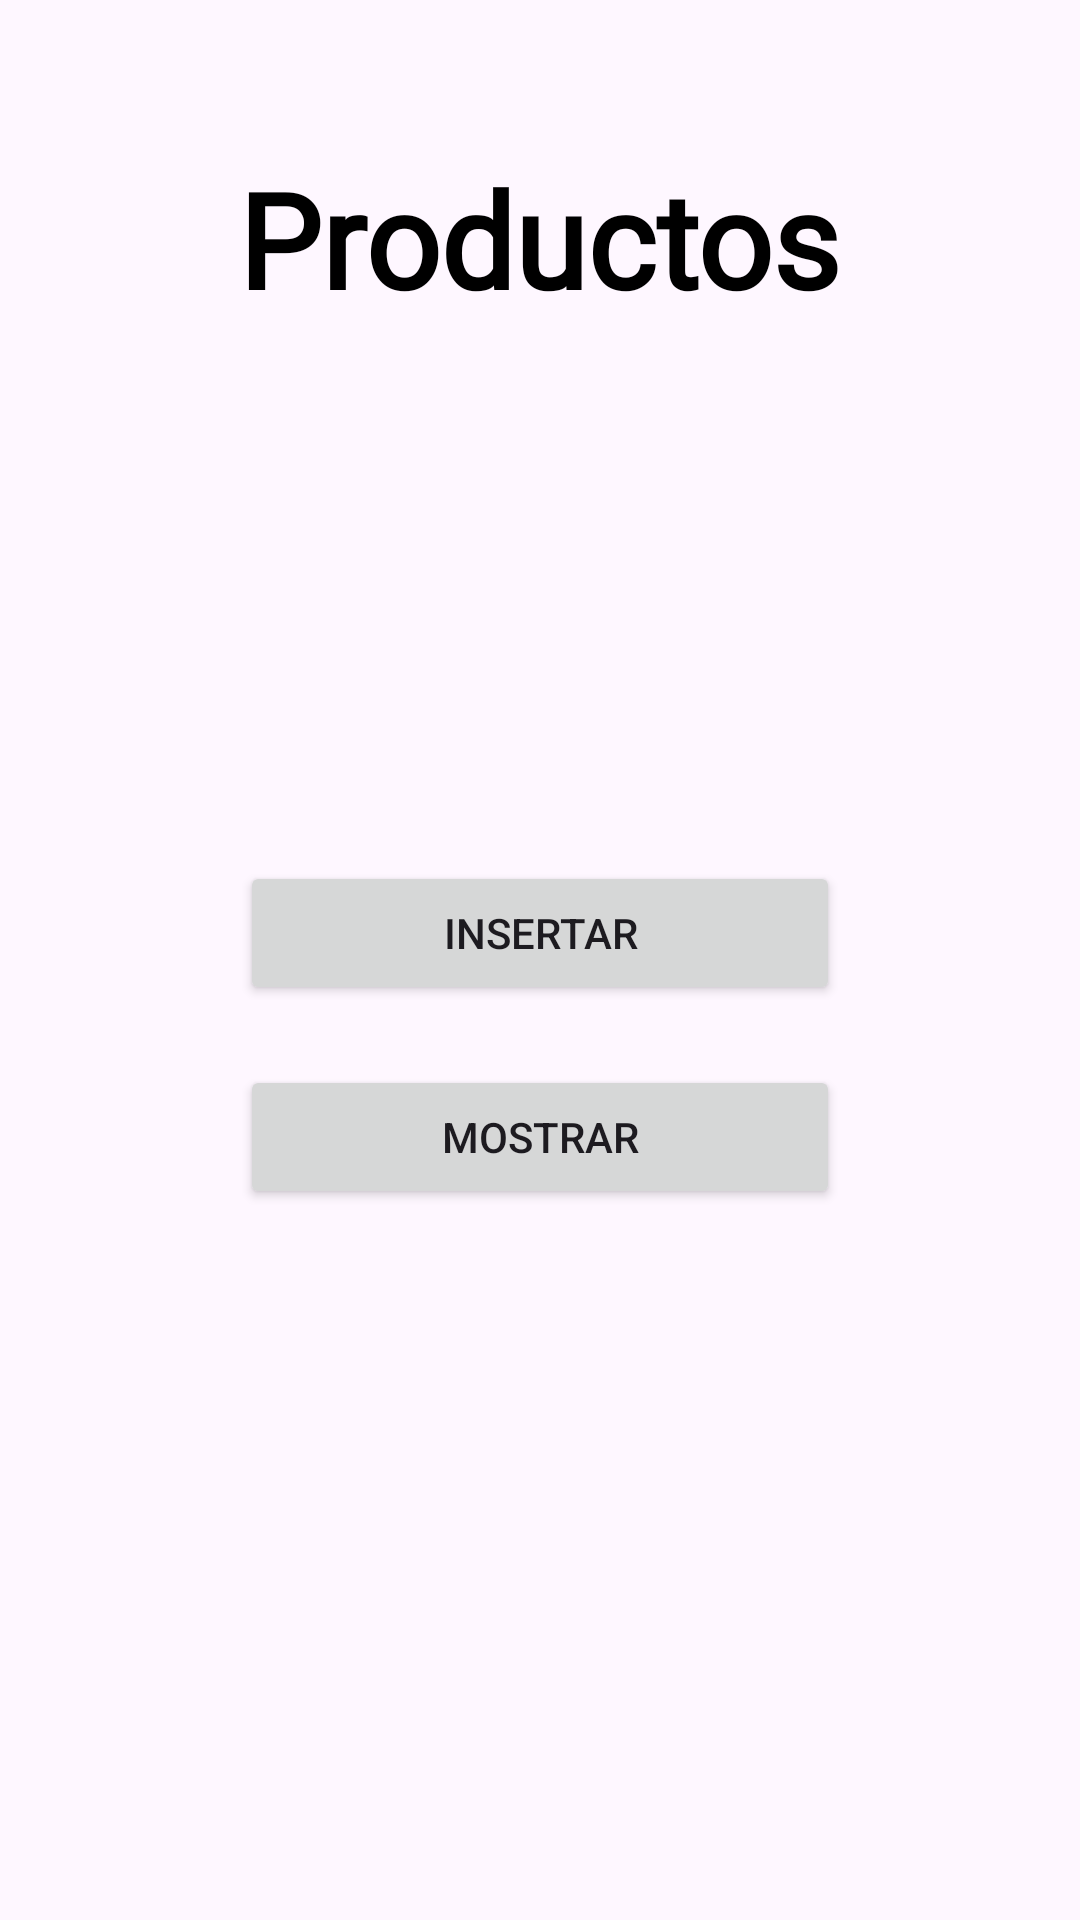

Android layout source for this screen:
<!-- AndroidManifest.xml: application theme Theme.Base -->
<!-- res/layout/activity_producto.xml -->
<RelativeLayout xmlns:android="http://schemas.android.com/apk/res/android"
                xmlns:tools="http://schemas.android.com/tools"
                android:layout_width="match_parent"
                android:layout_height="match_parent"
                tools:context=".MainActivity">

    <TextView
            android:id="@+id/titulo_producto"
            android:layout_width="wrap_content"
            android:layout_height="wrap_content"
            android:text="Productos"
            android:textSize="44sp"
            android:textColor="#000000"
            android:layout_marginTop="50dp"
            android:layout_centerHorizontal="true"
            android:fontFamily="@font/bungee_shade"
            android:textStyle="bold"
            android:textAllCaps="false"
            android:textAlignment="center"/>

    <LinearLayout
            android:orientation="vertical"
            android:layout_width="match_parent"
            android:layout_height="match_parent"
            android:gravity="center">


    <Button
            android:id="@+id/btnInsertar1"
            android:layout_width="200dp"
            android:layout_height="wrap_content"
            android:text="Insertar"
            android:layout_centerHorizontal="true"
            android:layout_marginTop="50dp"
            android:onClick="crud_productos" />



    <Button
            android:id="@+id/btnMostrar1"
            android:layout_width="200dp"
            android:layout_height="wrap_content"
            android:text="Mostrar"
            android:layout_below="@id/btnInsertar1"
            android:layout_centerHorizontal="true"
            android:layout_marginTop="20dp"
            android:onClick="crud_productos" />

    </LinearLayout>

</RelativeLayout>
<!-- resources referenced by this layout -->
<resources>
  <style name="Theme.Base" parent="Base.Theme.Base" />
  <style name="Base.Theme.Base" parent="Theme.Material3.DayNight.NoActionBar">
          
          
      </style>
</resources>
